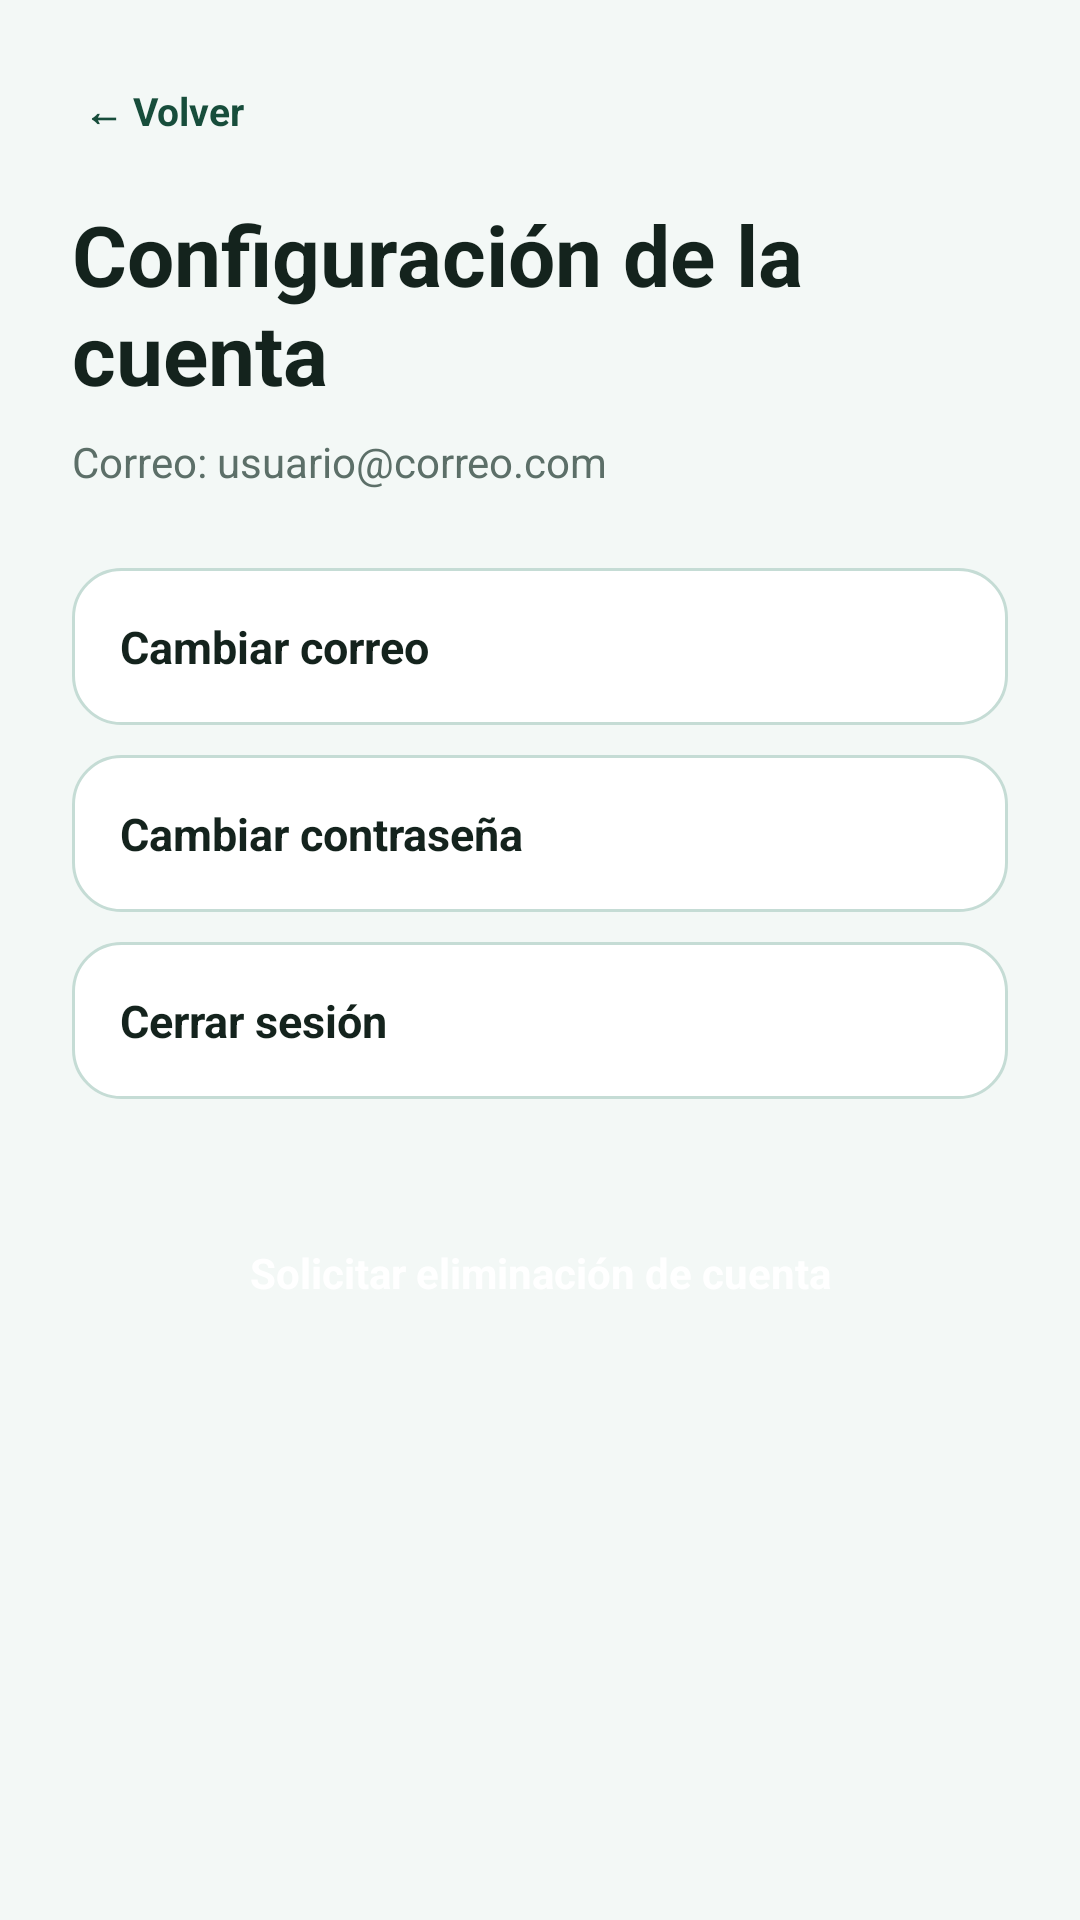

Write the Android layout XML for this screen, with the resource values it uses.
<!-- AndroidManifest.xml: application theme Theme.RampifyV1 -->
<!-- res/layout/activity_cuenta.xml -->
<?xml version="1.0" encoding="utf-8"?>
<ScrollView xmlns:android="http://schemas.android.com/apk/res/android"
    android:layout_width="match_parent"
    android:layout_height="match_parent"
    android:background="@color/app_background"
    android:fillViewport="true">

    <LinearLayout
        android:layout_width="match_parent"
        android:layout_height="wrap_content"
        android:orientation="vertical"
        android:padding="24dp">

        <TextView
            android:id="@+id/tvVolver"
            android:layout_width="wrap_content"
            android:layout_height="wrap_content"
            android:padding="4dp"
            android:text="← Volver"
            style="@style/Rampify.Link" />

        <TextView
            android:layout_width="wrap_content"
            android:layout_height="wrap_content"
            android:layout_marginTop="16dp"
            android:text="Configuración de la cuenta"
            style="@style/Rampify.Title" />

        <TextView
            android:id="@+id/tvCorreoActual"
            android:layout_width="match_parent"
            android:layout_height="wrap_content"
            android:layout_marginTop="8dp"
            android:layout_marginBottom="16dp"
            android:text="Correo: usuario@correo.com"
            style="@style/Rampify.Subtitle" />

        
        <TextView
            android:id="@+id/opCambiarCorreo"
            android:text="Cambiar correo"
            style="@style/Rampify.MenuItem" />

        
        <LinearLayout
            android:id="@+id/formCorreo"
            android:layout_width="match_parent"
            android:layout_height="wrap_content"
            android:layout_marginTop="10dp"
            android:orientation="vertical"
            android:visibility="gone">

            <EditText
                android:id="@+id/etNuevoCorreo"
                android:layout_width="match_parent"
                android:layout_height="wrap_content"
                android:hint="Nuevo correo"
                android:inputType="textEmailAddress"
                style="@style/Rampify.EditText" />

            <Button
                android:id="@+id/btnGuardarCorreo"
                android:layout_width="match_parent"
                android:layout_height="wrap_content"
                android:layout_marginTop="12dp"
                android:text="Guardar correo"
                style="@style/Widget.Rampify.Button.Action" />
        </LinearLayout>

        <TextView
            android:id="@+id/opCambiarPassword"
            android:text="Cambiar contraseña"
            style="@style/Rampify.MenuItem" />

        
        <LinearLayout
            android:id="@+id/formPassword"
            android:layout_width="match_parent"
            android:layout_height="wrap_content"
            android:layout_marginTop="10dp"
            android:orientation="vertical"
            android:visibility="gone">

            <EditText
                android:id="@+id/etPasswordActual"
                android:layout_width="match_parent"
                android:layout_height="wrap_content"
                android:hint="Contraseña actual"
                android:inputType="textPassword"
                style="@style/Rampify.EditText" />

            <EditText
                android:id="@+id/etPasswordNueva"
                android:layout_width="match_parent"
                android:layout_height="wrap_content"
                android:layout_marginTop="10dp"
                android:hint="Nueva contraseña (mínimo 8)"
                android:inputType="textPassword"
                style="@style/Rampify.EditText" />

            <Button
                android:id="@+id/btnGuardarPassword"
                android:layout_width="match_parent"
                android:layout_height="wrap_content"
                android:layout_marginTop="12dp"
                android:text="Guardar contraseña"
                style="@style/Widget.Rampify.Button.Action" />
        </LinearLayout>

        <TextView
            android:id="@+id/opCerrarSesion"
            android:text="Cerrar sesión"
            style="@style/Rampify.MenuItem" />

        <TextView
            android:id="@+id/tvEstadoEliminacion"
            android:layout_width="match_parent"
            android:layout_height="wrap_content"
            android:layout_marginTop="16dp"
            android:text="Tienes una solicitud de eliminación pendiente."
            android:visibility="gone"
            style="@style/Rampify.Subtitle" />

        <Button
            android:id="@+id/btnCancelarEliminacion"
            android:layout_width="match_parent"
            android:layout_height="wrap_content"
            android:layout_marginTop="8dp"
            android:text="Cancelar eliminación de cuenta"
            android:visibility="gone"
            style="@style/Widget.Rampify.Button.Secondary" />

        <Button
            android:id="@+id/btnEliminarCuenta"
            android:layout_width="match_parent"
            android:layout_height="wrap_content"
            android:layout_marginTop="32dp"
            android:text="Solicitar eliminación de cuenta"
            style="@style/Widget.Rampify.Button.Delete" />

    </LinearLayout>
</ScrollView>
<!-- resources referenced by this layout -->
<resources>
  <color name="app_background">#F3F8F6</color>
  <style name="Rampify.EditText" parent="Widget.AppCompat.EditText">
          <item name="android:background">@drawable/bg_input</item>
          <item name="android:padding">14sp</item>
          <item name="android:textColor">@color/app_on_surface</item>
          <item name="android:textColorHint">@color/app_on_surface_variant</item>
          <item name="android:textSize">14sp</item>
          <item name="android:singleLine">true</item>
      </style>
  <style name="Rampify.Link" parent="TextAppearance.AppCompat.Body1">
          <item name="android:textColor">@color/app_primary</item>
          <item name="android:textSize">13sp</item>
          <item name="android:textStyle">bold</item>
      </style>
  <style name="Rampify.MenuItem">
          <item name="android:layout_width">match_parent</item>
          <item name="android:layout_height">wrap_content</item>
          <item name="android:layout_marginTop">10dp</item>
          <item name="android:background">@drawable/bg_card</item>
          <item name="android:clickable">true</item>
          <item name="android:focusable">true</item>
          <item name="android:padding">16dp</item>
          <item name="android:textColor">@color/app_on_surface</item>
          <item name="android:textSize">15sp</item>
          <item name="android:textStyle">bold</item>
      </style>
  <style name="Rampify.Subtitle" parent="TextAppearance.AppCompat.Body1">
          <item name="android:textColor">@color/app_on_surface_variant</item>
          <item name="android:textSize">14sp</item>
      </style>
  <style name="Rampify.Title" parent="TextAppearance.AppCompat.Large">
          <item name="android:textColor">@color/app_on_background</item>
          <item name="android:textSize">28sp</item>
          <item name="android:textStyle">bold</item>
      </style>
  <style name="Widget.Rampify.Button.Action">
          <item name="backgroundTint">@color/btn_action</item>
      </style>
  <style name="Widget.Rampify.Button.Delete">
          <item name="backgroundTint">@color/btn_delete</item>
      </style>
  <style name="Widget.Rampify.Button.Secondary">
          <item name="backgroundTint">@color/app_surface</item>
          <item name="android:textColor">@color/app_primary</item>
          <item name="strokeColor">@color/app_outline</item>
          <item name="strokeWidth">1dp</item>
      </style>
  <style name="Theme.RampifyV1" parent="Base.Theme.RampifyV1" />
  <color name="app_on_surface">#14231D</color>
  <color name="app_on_surface_variant">#5C6F68</color>
  <color name="app_primary">@color/green_900</color>
  <!-- drawable bg_card (drawable) -->
  <?xml version="1.0" encoding="utf-8"?>
  <shape xmlns:android="http://schemas.android.com/apk/res/android"
      android:shape="rectangle">
      <solid android:color="@color/app_surface" />
      <stroke android:width="1dp" android:color="@color/app_outline_variant" />
      <corners android:radius="16dp" />
  </shape>
  <color name="app_on_background">#14231D</color>
  <color name="btn_action">@color/alert_green</color>
  <color name="btn_delete">@color/alert_red</color>
  <color name="app_surface">#FFFFFF</color>
  <color name="app_outline">@color/gray_green_400</color>
  <color name="green_900">#174D3B</color>
  <color name="app_outline_variant">@color/green_200</color>
  <color name="alert_green">#2E9449</color>
  <color name="alert_red">#D64545</color>
  <color name="gray_green_400">#A6BAB4</color>
  <color name="app_on_primary">#FFFFFF</color>
  <color name="app_primary_container">@color/green_100</color>
  <color name="app_on_primary_container">@color/green_900</color>
  <color name="app_secondary">@color/green_700</color>
  <color name="app_on_secondary">#FFFFFF</color>
  <color name="app_surface_variant">@color/green_100</color>
  <color name="app_error">@color/alert_red</color>
  <color name="app_on_error">#FFFFFF</color>
  <color name="green_200">#C5DCD5</color>
  <color name="green_100">#E1F1EC</color>
  <color name="green_700">#347A64</color>
</resources>
